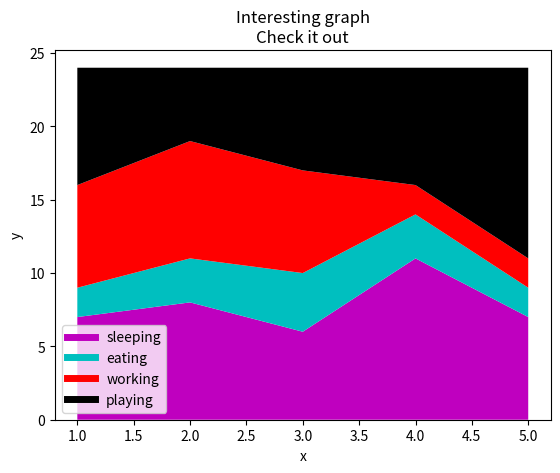

Write Python code to recreate this figure.
import matplotlib.pyplot as plt

days = [1,2,3,4,5]

sleeping =[7,8,6,11,7]
eating = [2,3,4,3,2]
working  =[7,8,7,2,2]
playing = [8,5,7,8,13]


plt.plot([],[],color='m',label='sleeping',linewidth=5)
plt.plot([],[],color='c',label='eating',linewidth=5)
plt.plot([],[],color='r',label='working',linewidth=5)
plt.plot([],[],color='k',label='playing',linewidth=5)
plt.stackplot(days,sleeping,eating,working,playing,colors=['m','c','r','k'])

plt.xlabel('x')
plt.ylabel('y')
plt.title('Interesting graph\nCheck it out')
plt.legend()
plt.show()

